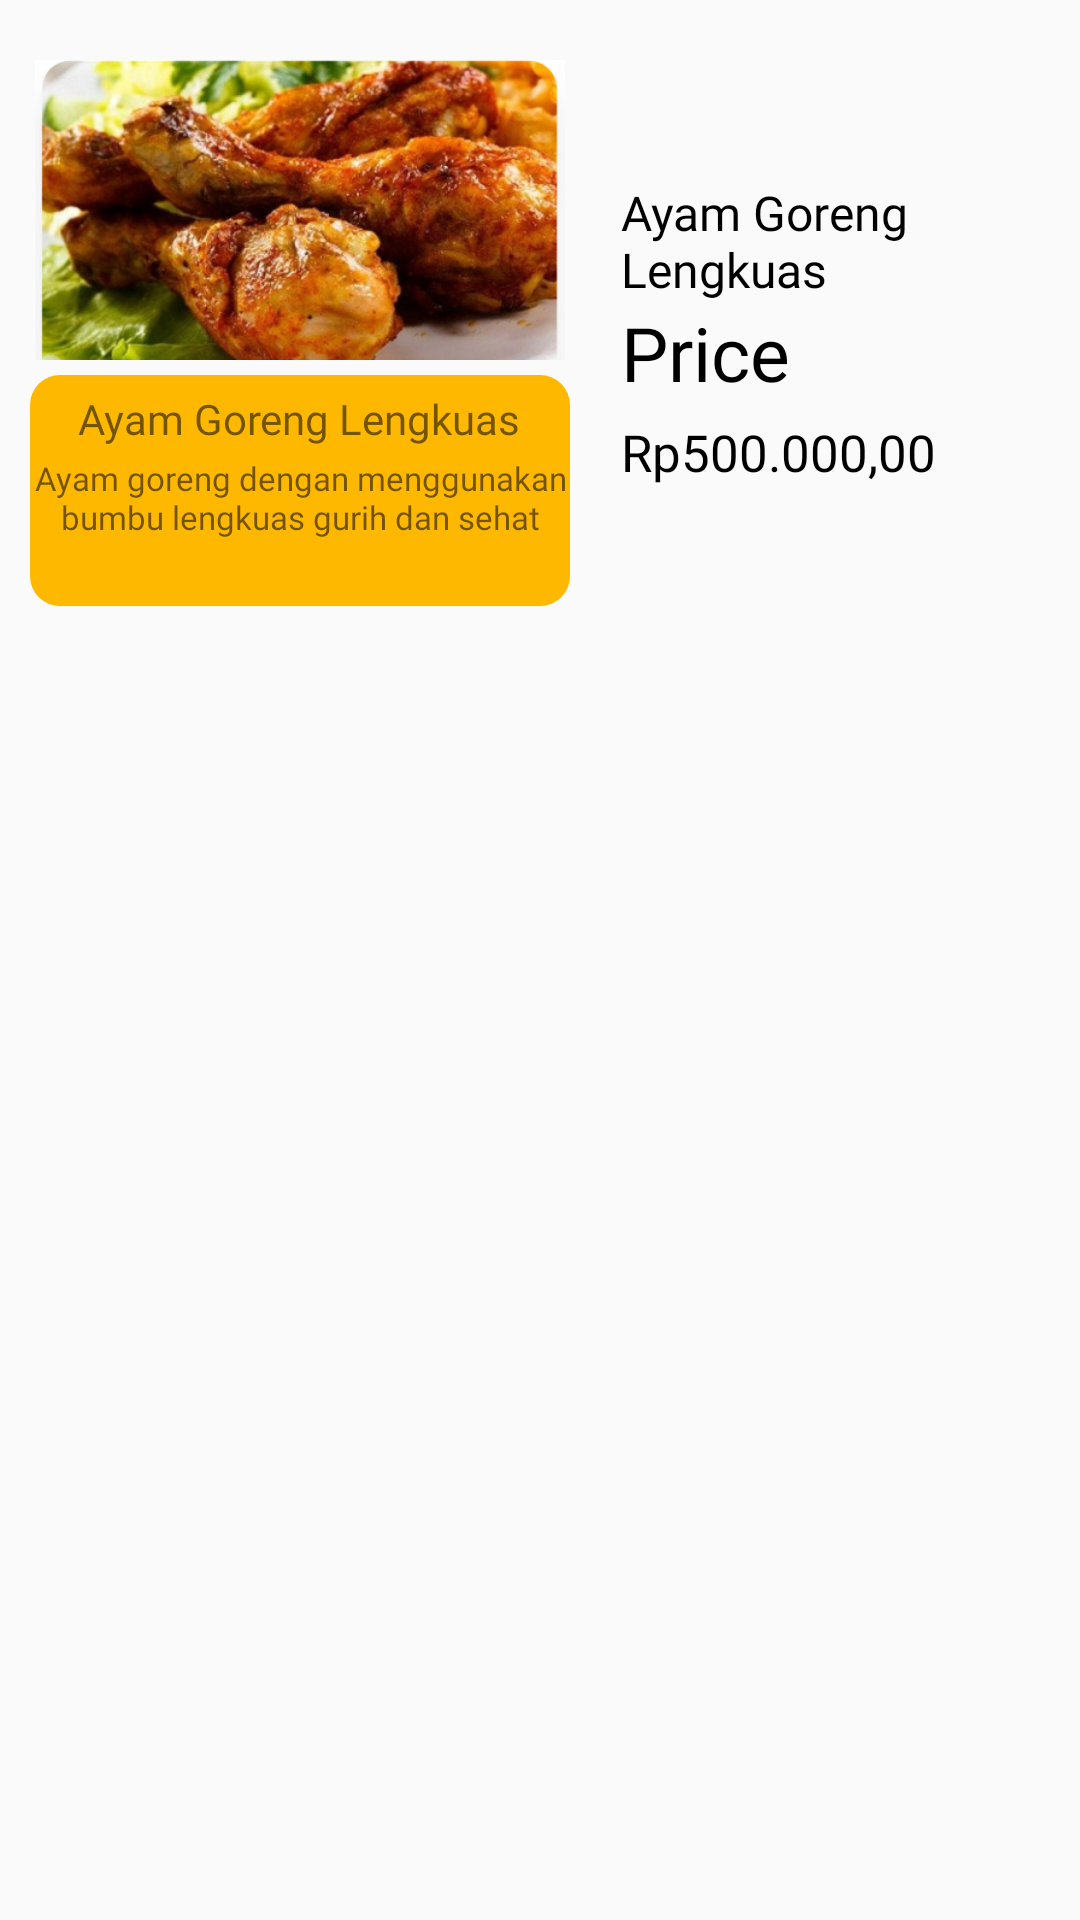

Reconstruct the res/layout file that produces this screen, plus the resources it refers to.
<!-- AndroidManifest.xml: application theme Theme.OnlineCatering -->
<!-- res/layout/checkoutdetail.xml -->
<?xml version="1.0" encoding="utf-8"?>
<LinearLayout xmlns:android="http://schemas.android.com/apk/res/android"
    xmlns:app="http://schemas.android.com/apk/res-auto"
    xmlns:tools="http://schemas.android.com/tools"
    android:layout_width="match_parent"
    android:layout_height="wrap_content"
    android:orientation="horizontal"
    android:padding="10dp">

    <LinearLayout
        android:layout_width="wrap_content"
        android:layout_height="wrap_content"
        android:orientation="vertical"
        android:gravity="center">

        <ImageView
            android:id="@+id/fnbimage"
            android:layout_width="180dp"
            android:layout_height="100dp"
            android:layout_marginTop="10dp"

            android:src="@drawable/ayamgoreng" />

        <LinearLayout
            android:layout_width="match_parent"
            android:layout_height="wrap_content"
            android:layout_marginTop="5dp"
            android:orientation="vertical"
            android:background="@drawable/custom_checkout"
            android:gravity="center"
            >

        <TextView
            android:id="@+id/name"
            android:layout_width="wrap_content"
            android:layout_height="wrap_content"
            android:layout_marginTop="5dp"
            android:textAlignment="center"
            android:text="Ayam Goreng Lengkuas"
            android:fontFamily="@font/montaga_regular" />

        <TextView
            android:id="@+id/detail"
            android:layout_width="wrap_content"
            android:layout_height="50dp"
            android:layout_marginTop="3dp"
            android:textAlignment="center"
            android:text="Ayam goreng dengan menggunakan bumbu lengkuas gurih dan sehat"
            android:fontFamily="@font/montserrat_bold"
            android:textSize="11sp"/>
        </LinearLayout>
    </LinearLayout>

    <LinearLayout
        android:layout_width="wrap_content"
        android:layout_height="wrap_content"
        android:orientation="vertical"
        >

        <TextView
            android:id="@+id/name2"
            android:layout_width="wrap_content"
            android:layout_height="wrap_content"
            android:layout_marginTop="50dp"
            android:fontFamily="@font/montserrat_bold"
            android:paddingLeft="17dp"
            android:text="Ayam Goreng Lengkuas"
            android:textColor="@color/black"
            android:textSize="16sp" />

        <TextView
            android:layout_width="wrap_content"
            android:layout_height="wrap_content"
            android:fontFamily="@font/montserrat_bold"
            android:paddingLeft="17dp"
            android:text="Price"
            android:textColor="@color/black"
            android:textSize="25sp" />

        <TextView
            android:id="@+id/price"
            android:layout_width="wrap_content"
            android:layout_height="wrap_content"
            android:layout_marginTop="5dp"
            android:fontFamily="@font/montserrat_light"
            android:paddingLeft="17dp"
            android:text="Rp500.000,00"
            android:textColor="@color/black"
            android:textSize="17sp" />
    </LinearLayout>
</LinearLayout>
<!-- resources referenced by this layout -->
<resources>
  <color name="black">#FF000000</color>
  <!-- drawable ayamgoreng: png bitmap (drawable, 248177 bytes) -->
  <!-- drawable custom_checkout (drawable) -->
  <?xml version="1.0" encoding="utf-8"?>
  <shape xmlns:android="http://schemas.android.com/apk/res/android"
      android:shape="rectangle">
      <solid android:color="#FFB800" />
      <corners android:radius="10dp">
      </corners>
  </shape>
  <style name="Theme.OnlineCatering" parent="Theme.AppCompat.DayNight.NoActionBar">
          
          <item name="colorPrimary">@color/yellow</item>
          <item name="colorPrimaryVariant">@color/black</item>
          <item name="colorOnPrimary">@color/white</item>
          
          <item name="colorSecondary">@color/teal_200</item>
          <item name="colorSecondaryVariant">@color/teal_700</item>
          <item name="colorOnSecondary">@color/black</item>
          
          <item name="android:statusBarColor" tools:targetApi="l">?attr/colorPrimaryVariant</item>
          
      </style>
  <color name="yellow">#FFB800</color>
  <color name="white">#F9F9F9</color>
  <color name="teal_200">#FF03DAC5</color>
  <color name="teal_700">#FF018786</color>
</resources>
